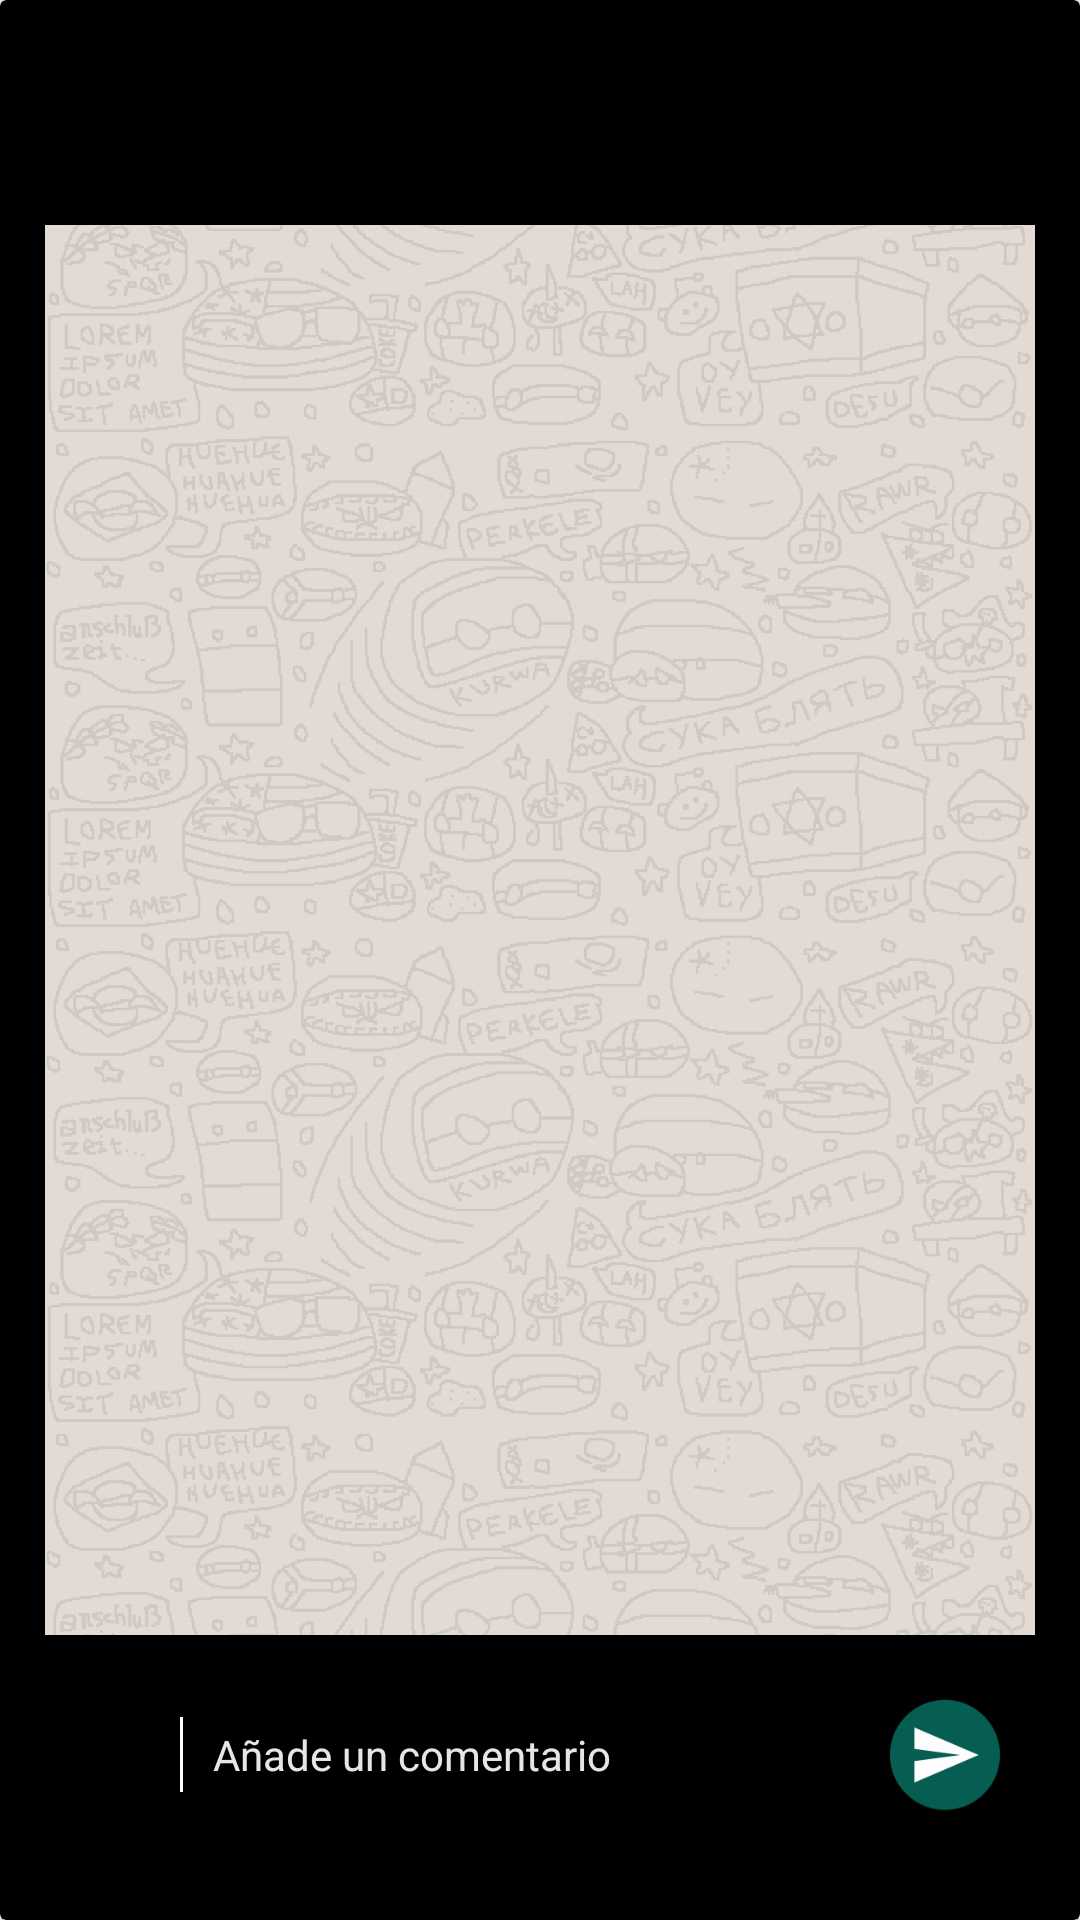

The Android layout XML behind this screen, and the referenced resources:
<!-- AndroidManifest.xml: application theme AppTheme -->
<!-- res/layout/fragment_image_pager.xml -->
<?xml version="1.0" encoding="utf-8"?>
<androidx.cardview.widget.CardView
    android:id="@+id/cardViewOptions"
    xmlns:android="http://schemas.android.com/apk/res/android"
    xmlns:tools="http://schemas.android.com/tools"
    android:layout_width="match_parent"
    android:layout_height="match_parent"
    xmlns:app="http://schemas.android.com/apk/res-auto"
    tools:context=".fragments.ImagePagerFragment"
    app:cardBackgroundColor="@color/colorFullBlack">

   <LinearLayout
       android:id="@+id/linearLayoutViewPager"
       android:layout_width="match_parent"
       android:layout_height="match_parent"
       android:orientation="vertical"
       android:padding="15dp">

       <ImageView
           android:id="@+id/imageViewPicture"
           android:layout_width="match_parent"
           android:layout_height="wrap_content"
           android:src="@drawable/background_message"
           android:scaleType="centerCrop"
           android:layout_marginTop="60dp"
           android:layout_weight="1"
           />

       <LinearLayout
           android:layout_width="match_parent"
           android:layout_height="wrap_content"
           android:orientation="horizontal"
           android:paddingTop="20dp"
           android:paddingBottom="20dp"
           android:paddingLeft="10dp"
           android:paddingRight="10dp"
           android:gravity="center_vertical">

           <ImageView
               android:layout_width="25dp"
               android:layout_height="25dp"
               android:src="@drawable/ic_photo" />

           <View
               android:layout_width="1dp"
               android:layout_height="25dp"
               android:background="@color/colorWhite"
               android:layout_marginLeft="10dp" />

           <EditText
               android:id="@+id/editTextComment"
               android:layout_width="wrap_content"
               android:layout_height="wrap_content"
               android:hint="Añade un comentario"
               android:textColorHint="@color/colorGrayLight"
               android:textColor="@color/colorWhite"
               android:background="@null"
               android:layout_marginLeft="10dp"
               android:layout_marginRight="10dp"
               android:textSize="14dp"
               android:layout_weight="1" />

           <ImageView
               android:id="@+id/imageViewSend"
               android:layout_width="40dp"
               android:layout_height="40dp"
               android:src="@mipmap/ic_send" />

       </LinearLayout>

   </LinearLayout>

    <ImageView
        android:id="@+id/imageViewBack"
        android:layout_width="30dp"
        android:layout_height="30dp"
        android:src="@drawable/ic_arrow_back_white"
        android:layout_marginTop="40dp"
        android:layout_marginLeft="20dp"/>

</androidx.cardview.widget.CardView>
<!-- resources referenced by this layout -->
<resources>
  <color name="colorFullBlack">#000000</color>
  <color name="colorGrayLight">#EAE5E5</color>
  <color name="colorWhite">#ffffff</color>
  <!-- drawable background_message: png bitmap (drawable-xhdpi, 237548 bytes) -->
  <!-- mipmap ic_send: png bitmap (mipmap-hdpi, 2713 bytes) -->
  <style name="AppTheme" parent="Theme.AppCompat.Light.NoActionBar">
          
          <item name="colorPrimary">@color/colorPrimary</item>
          <item name="colorPrimaryDark">@color/colorPrimaryDark</item>
          <item name="colorAccent">@color/colorAccent</item>
      </style>
  <color name="colorPrimary">#065E52</color>
  <color name="colorPrimaryDark">#054E43</color>
  <color name="colorAccent">#96BCB7</color>
</resources>
